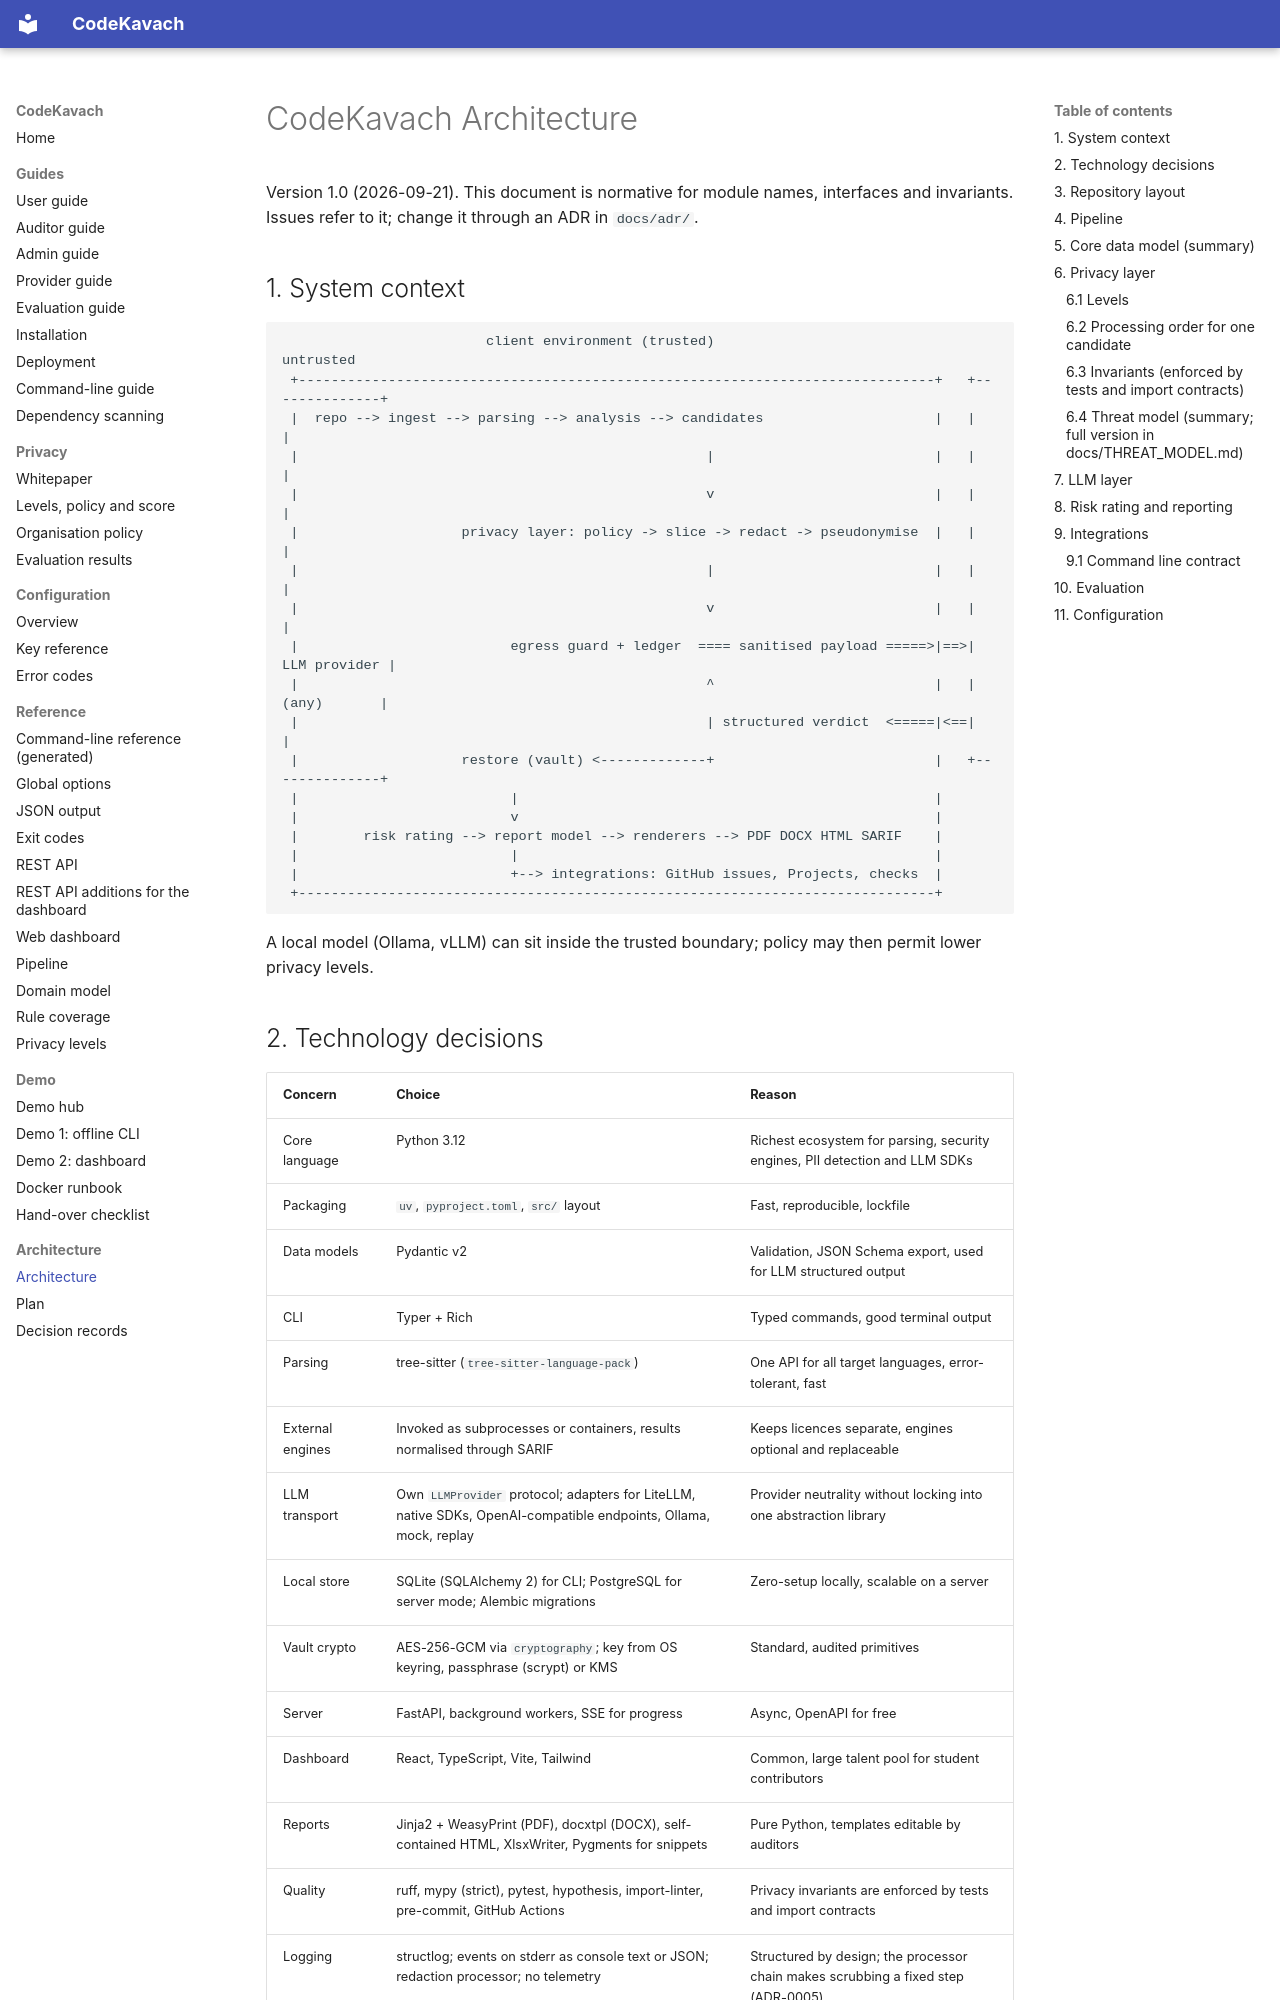

repository: jatinsingh1603/Source-Code-Review-Tool-TIET · page: ARCHITECTURE/index.html · generator: mkdocs

# CodeKavach Architecture

Version 1.0 (2026-09-21). This document is normative for module names, interfaces and invariants. Issues refer to it; change it through an ADR in `docs/adr/`.

## 1. System context

```
                         client environment (trusted)                                   untrusted
 +------------------------------------------------------------------------------+   +--------------+
 |  repo --> ingest --> parsing --> analysis --> candidates                     |   |              |
 |                                                  |                           |   |              |
 |                                                  v                           |   |              |
 |                    privacy layer: policy -> slice -> redact -> pseudonymise  |   |              |
 |                                                  |                           |   |              |
 |                                                  v                           |   |              |
 |                          egress guard + ledger  ==== sanitised payload =====>|==>| LLM provider |
 |                                                  ^                           |   |  (any)       |
 |                                                  | structured verdict  <=====|<==|              |
 |                    restore (vault) <-------------+                           |   +--------------+
 |                          |                                                   |
 |                          v                                                   |
 |        risk rating --> report model --> renderers --> PDF DOCX HTML SARIF    |
 |                          |                                                   |
 |                          +--> integrations: GitHub issues, Projects, checks  |
 +------------------------------------------------------------------------------+
```

A local model (Ollama, vLLM) can sit inside the trusted boundary; policy may then permit lower privacy levels.

## 2. Technology decisions

| Concern | Choice | Reason |
|---------|--------|--------|
| Core language | Python 3.12 | Richest ecosystem for parsing, security engines, PII detection and LLM SDKs |
| Packaging | `uv`, `pyproject.toml`, `src/` layout | Fast, reproducible, lockfile |
| Data models | Pydantic v2 | Validation, JSON Schema export, used for LLM structured output |
| CLI | Typer + Rich | Typed commands, good terminal output |
| Parsing | tree-sitter (`tree-sitter-language-pack`) | One API for all target languages, error-tolerant, fast |
| External engines | Invoked as subprocesses or containers, results normalised through SARIF | Keeps licences separate, engines optional and replaceable |
| LLM transport | Own `LLMProvider` protocol; adapters for LiteLLM, native SDKs, OpenAI-compatible endpoints, Ollama, mock, replay | Provider neutrality without locking into one abstraction library |
| Local store | SQLite (SQLAlchemy 2) for CLI; PostgreSQL for server mode; Alembic migrations | Zero-setup locally, scalable on a server |
| Vault crypto | AES-256-GCM via `cryptography`; key from OS keyring, passphrase (scrypt) or KMS | Standard, audited primitives |
| Server | FastAPI, background workers, SSE for progress | Async, OpenAPI for free |
| Dashboard | React, TypeScript, Vite, Tailwind | Common, large talent pool for student contributors |
| Reports | Jinja2 + WeasyPrint (PDF), docxtpl (DOCX), self-contained HTML, XlsxWriter, Pygments for snippets | Pure Python, templates editable by auditors |
| Quality | ruff, mypy (strict), pytest, hypothesis, import-linter, pre-commit, GitHub Actions | Privacy invariants are enforced by tests and import contracts |
| Logging | structlog; events on stderr as console text or JSON; redaction processor; no telemetry | Structured by design; the processor chain makes scrubbing a fixed step (ADR-0005) |

Rationale: [ADR-0001](adr/0001-technology-stack.md) records the options considered and the consequences accepted for each row; [ADR-0002](adr/0002-external-engines-as-subprocesses.md) does so for external engines.
